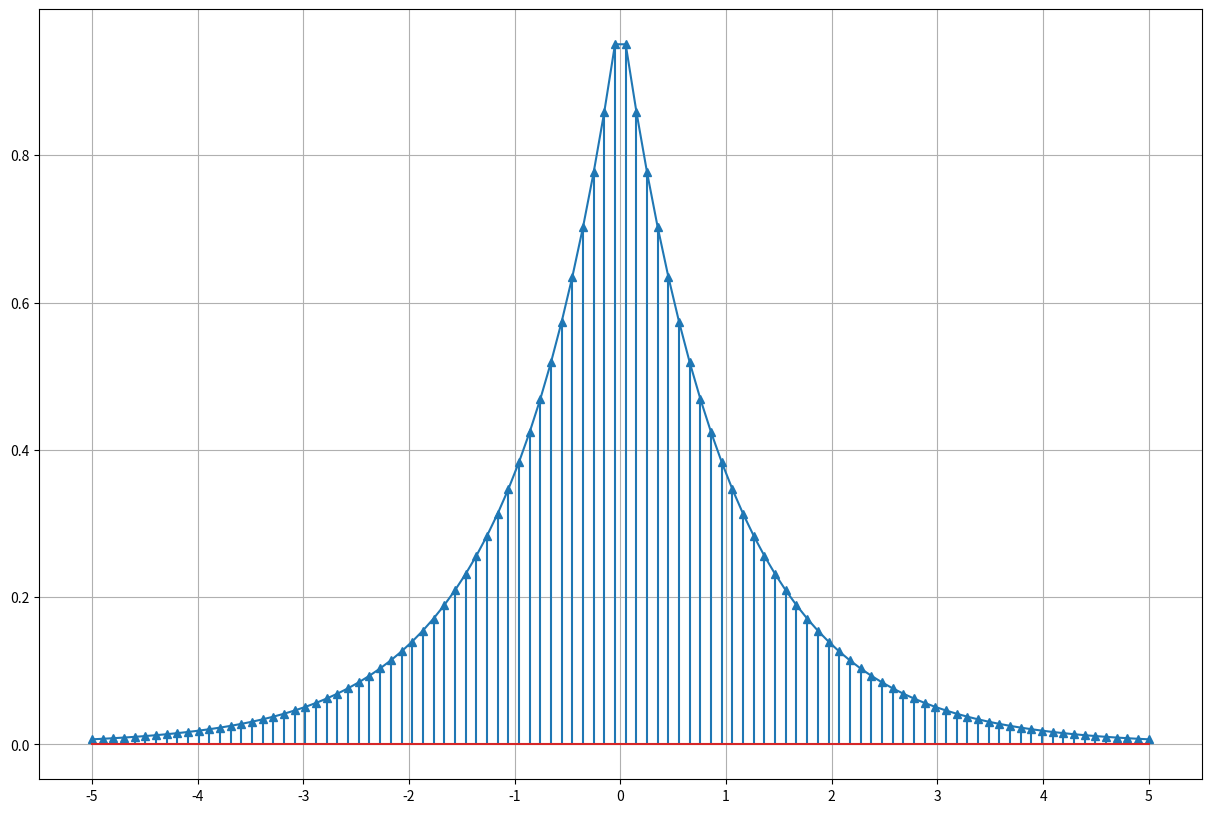

Write the Python code that produced this figure.
import numpy as np
import matplotlib.pyplot as plt

def DTFT(xn, T=1000):
    X = np.fft.fftshift(np.fft.fft(xn, n=T))
    omega = np.linspace(-np.pi, np.pi, T)
    return X, omega

start_t = -5
end_t = 5
Ts = 0.1

# sampling freq N
N = int(np.abs(end_t - start_t)/Ts)
# sampling해줌
t = np.linspace(start_t, end_t, N)
xc = np.exp(-np.abs(t))
n = np.arange(start_t/Ts, end_t/Ts)

plt.figure(figsize=(15,10))
plt.plot(t, xc)
markers, _, _ = plt.stem(t, xc)
plt.setp(markers, marker='^')
plt.xticks(range(-5, 6))
plt.grid()
plt.show()

